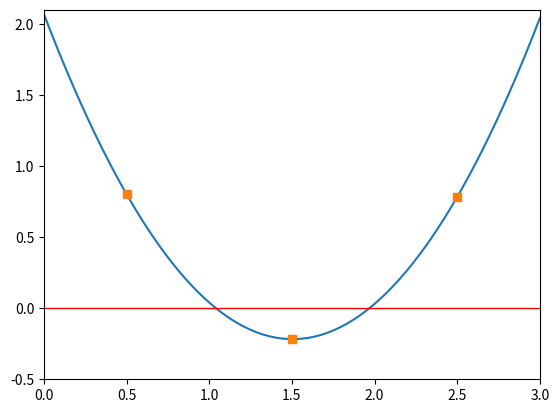

Generate this figure with matplotlib:
%matplotlib inline
import numpy as np
import matplotlib.pyplot as plt

def f(x):
    return 1.01*x**2 + (-3.04)*x + 2.07  #defined function needing roots
    

def bisection(x0,x1,tol,maxiter=10000):  #brackets, tolerance and max iterations
    Fa = x0
    Fb = x1
    for i in range(maxiter):         
        x3 = (Fa+Fb)/2.0       #finds midpoint for bracket during loop
        z= f(Fa) * f(x3)       #multiples left bracket in function with the midpoint
        if np.abs(Fa-Fb)<= tol:  #if inital bracket is root stop                              
                return x3, i     # and spit out root with num of iterations
        if z > tol:
            Fa = x3        #moves the midpoint 
        elif z < tol:      #to be new outside bracket
            Fb = x3
        else:
            print("a and b due not bracket root ")
      
    return x3, i


# gives the answer of the roots and num of iterations for that root
output1  = bisection(-0.5,1.5,1.0e-6)
print(" bisection gives root 1 at (x=,#iteration=)",output1)
output2 = bisection(1.5,2.5,1.0e-6)
print(" bisection gives root 2 at (x=,#iteration=) ",output2) 



# graph of function and root guesses
x = np.linspace(0,3,1000)
plt.plot(x,f(x))
plt.xlim((0,3))
plt.ylim((-0.5,2.1))
plt.axhline(linewidth=1, color='r')
plt.plot([0.5,1.5,2.5],[0.8025,-0.2175,0.783], "s") # initial brackets
plt.show()